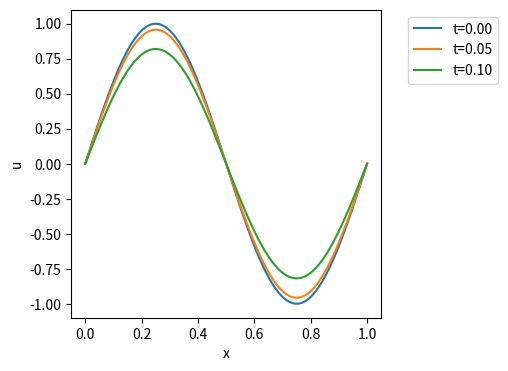

Write the Python code that produced this figure.
#!/usr/bin/env python3

import os
import numpy as np
import matplotlib.pyplot as plt


def solve_wave(x, t, u_init, ut_init, rhs):
    """
    Solves the wave equation with zero Dirichlet conditions.
    """
    u = np.zeros((len(t), len(x)))
    dx = x[1] - x[0]
    dt = t[1] - t[0]

    u[0] = u_init

    # First time step, second-order accurate.
    for i in range(1, len(x) - 1):
        u_xx = (u[0, i - 1] - 2 * u[0, i] + u[0, i + 1]) / dx**2
        u_tt = u_xx
        u[1] = u[0] + ut_init * dt + 0.5 * u_tt * dt**2

    # Further time steps.
    for n in range(1, len(t) - 1):
        # Bounary values remain unchanged.
        for i in range(1, len(x) - 1):
            u_xx = (u[n, i - 1] - 2 * u[n, i] + u[n, i + 1]) / dx**2
            u_tt = u_xx + rhs[n, i]
            u[n + 1, i] = 2 * u[n, i] - u[n - 1, i] + u_tt * dt**2
    return u


x = np.linspace(0, 1, 100)
dx = x[1] - x[0]
dt = dx * 0.25
tmax = 0.1
t = np.arange(0, tmax, dt)

# Zero initial derivatives and RHS.
ut_init = np.zeros_like(x)
rhs = np.zeros((len(t), len(x)))

# Initial value.
u_init = np.sin(2 * x * np.pi)

u = solve_wave(x, t, u_init, ut_init, rhs)

plt.figure(figsize=(4, 4))
for n in np.linspace(0, len(t) - 1, 3).astype(int):
    plt.plot(x, u[n], label="t={:.2f}".format(t[n]))
plt.xlabel('x')
plt.ylabel('u')
plt.legend(bbox_to_anchor=(1.4, 1.))
plt.savefig("wave.pdf", bbox_inches='tight')
